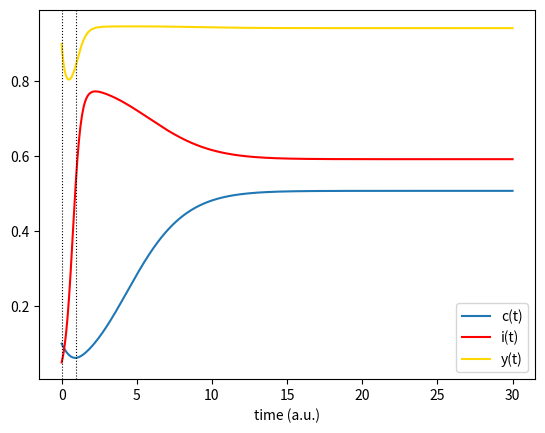
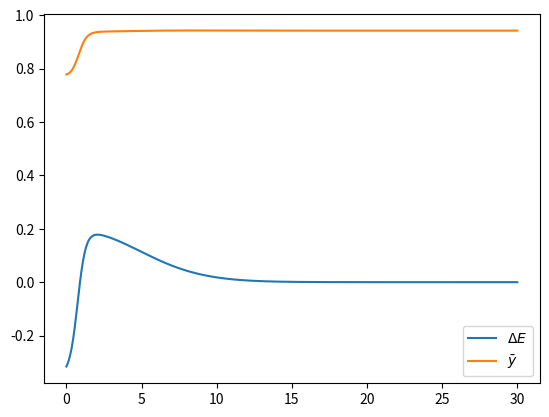
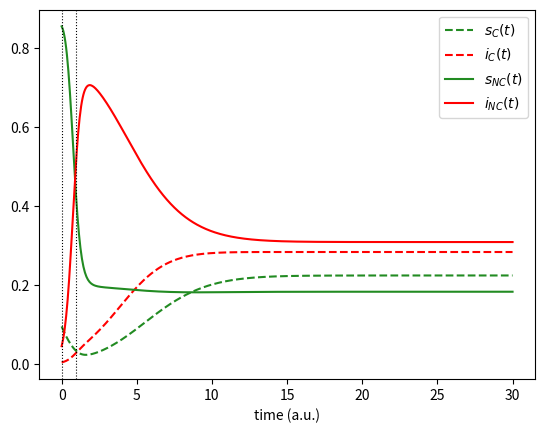

Source code (Python) for these figures, in order:
#!/usr/bin/env python3
# -*- coding: utf-8 -*-
"""
Created on Thu Nov 30 08:52:45 2023

[redacted]
"""

import numpy as np
import matplotlib.pyplot as plt
from scipy.integrate import odeint


R0 = 5.
eS = 0.25
eT = 0.9
a = 0.7
k = 3.0
rho = 0.35



def fS(e):
    return e

fT = fS



A = (1-a)*fS(eS) + a*fT(eT)
H = 1/(a/fS(eS) + (1-a)/fT(eT))

print(rho/A)
print([(1-H)*(1 - 1/(R0*(1-eS)*(1-eT))),1 - 1/R0])


def Eq(Y,t,R0,eS,eT,k,fS,fT,a,rho):
    i,c,y = Y
    dYdt = [R0*(1 - eS*c - i*(1 - eS*c*y))*(1 - eT*c*y)*i - i, k*c*(1-c)*(A*(1 - H*c)*i - rho), R0*(1 - eT*c*y)*(1 - y -eS*(1 - i*y)*(1 - c*y)) + k*(1 - y)*np.maximum(0, A*(1 - H*c)*i - rho)]
    return dYdt

i0 = 0.05
c0 = 0.1
y0 = 0.9

Y0 = [i0,c0,y0]

t_final = 30
Nb_pt_per_unit = 20

t = np.linspace(0,t_final,1 + Nb_pt_per_unit*t_final)

sol = odeint(Eq, Y0, t, args = (R0,eS,eT,k,fS,fT,a,rho))

fig = plt.figure()

plt.plot(t, sol[:,1], label = 'c(t)')
plt.plot(t, sol[:,0],'r', label = 'i(t)')
plt.plot(t, sol[:,2], 'gold', label = 'y(t)')
plt.xlabel('time (a.u.)')
plt.legend(loc='best')


DE = A*(1 - H*sol[:,1])*sol[:,0] - rho

asign = np.sign(DE)
signchange = ((np.roll(asign, 1) - asign) != 0).astype(int)
signchange = np.array(signchange, dtype=bool)

times = t[signchange]

for tc in times:
    plt.axvline(x=tc, color = 'k', linestyle = ':', linewidth = 0.8)

plt.show()
#plt.savefig('icy_dynamics_y_to_0.pdf') 


fig2 = plt.figure() 
plt.plot(t, DE, label = r'$\Delta E$')
plt.plot(t, (eS*(sol[:,0] + sol[:,1]) - 1 + np.sqrt((eS*(sol[:,0] + sol[:,1]) - 1)**2 + 4*eS*sol[:,0]*sol[:,1]*(1 - eS)))/(2*eS*sol[:,0]*sol[:,1]), label = r'$\bar{y}$')


plt.legend(loc='best')


plt.show()

fig3 = plt.figure()

iC = sol[:,0]*sol[:,1]*sol[:,2]

plt.plot(t, sol[:,1] - iC, color= 'forestgreen', linestyle='dashed', label = r'$s_C(t)$')
plt.plot(t, iC, linestyle='dashed', color='r', label = r'$i_C(t)$')
plt.plot(t, (1-sol[:,0]) - (sol[:,1] - iC), color= 'forestgreen', label = r'$s_{NC}(t)$')
plt.plot(t, sol[:,0] - iC, color='r', label = r'$i_{NC}(t)$')
plt.xlabel('time (a.u.)')
plt.legend(loc='best')


for tc in times:
    plt.axvline(x=tc, color = 'k', linestyle = ':', linewidth = 0.8)


